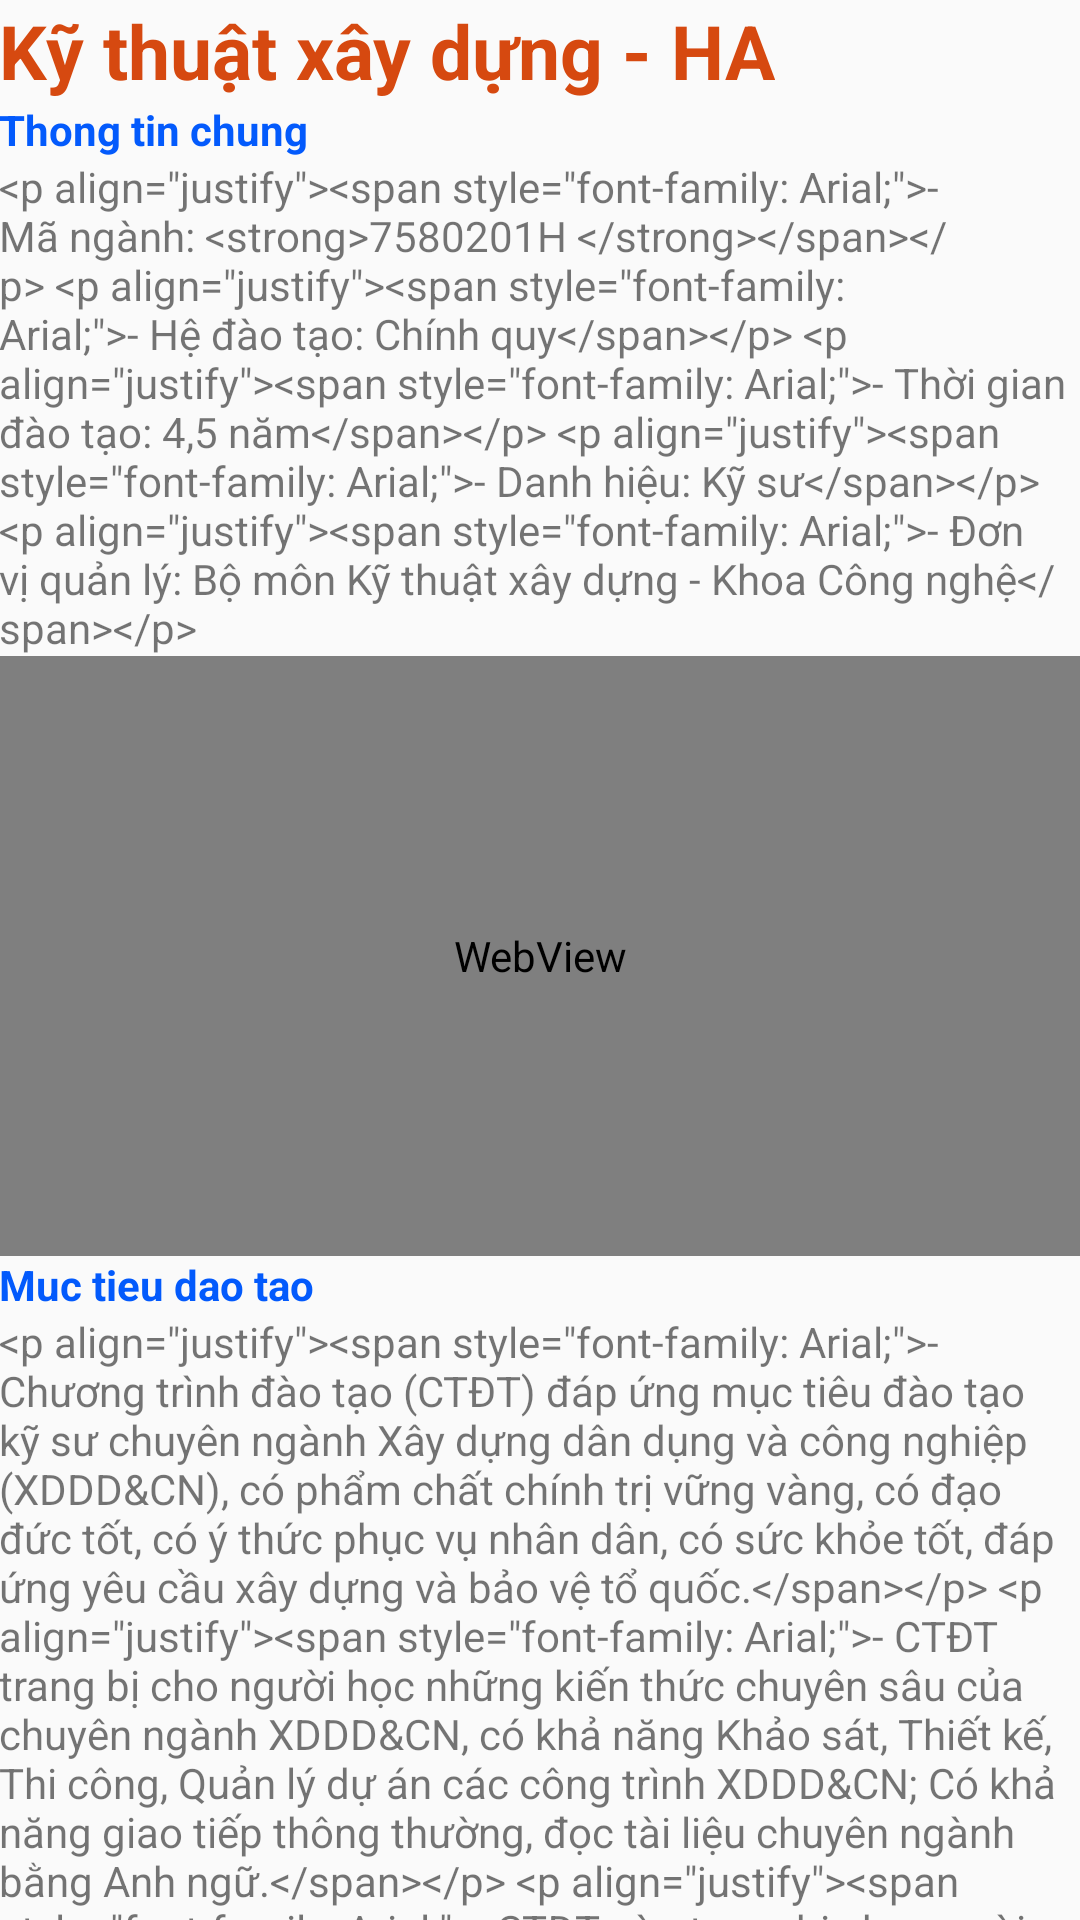

Write the Android layout XML for this screen, with the resource values it uses.
<!-- AndroidManifest.xml: application theme Theme.AppCompat.Light.NoActionBar -->
<!-- res/layout/fragment_ktxd.xml -->
<?xml version="1.0" encoding="utf-8"?>
<androidx.core.widget.NestedScrollView xmlns:android="http://schemas.android.com/apk/res/android"
    xmlns:tools="http://schemas.android.com/tools"
    android:layout_width="match_parent"
    android:layout_height="match_parent"
    tools:context=".fragments.KTXDFragment">

    <LinearLayout
        android:layout_width="match_parent"
        android:layout_height="match_parent"
        android:orientation="vertical"
        android:padding="@dimen/text_margin">
        <TextView
            android:layout_width="wrap_content"
            android:layout_height="wrap_content"
            android:text="@string/title_ktxd"
            android:layout_marginBottom="@dimen/text_margin"
            android:textStyle="bold"
            android:textColor="#D64910"
            android:textSize="25sp"
            android:id="@+id/txt_title"/>
        <TextView
            android:layout_width="wrap_content"
            android:layout_height="wrap_content"
            android:text="Thong tin chung"
            android:textStyle="bold"
            android:textColor="@color/colorPrimary"
            android:id="@+id/txt_thongtinchung" />
        <TextView
            android:layout_width="wrap_content"
            android:layout_height="wrap_content"
            android:text="@string/thongtinchung_ktxd"
            android:id="@+id/txt_noidung_thongtinchung" />
        <WebView
            android:layout_width="match_parent"
            android:layout_height="200dp"
            android:id="@+id/webview_video"/>
        <TextView
            android:layout_width="wrap_content"
            android:layout_height="wrap_content"
            android:text="Muc tieu dao tao"
            android:textStyle="bold"
            android:textColor="@color/colorPrimary"
            android:id="@+id/txt_gioithieu" />
        <TextView
            android:layout_width="wrap_content"
            android:layout_height="wrap_content"
            android:text="@string/gioithieu_ktxd"
            android:id="@+id/txt_noidung_gioithieu" />
        <TextView
            android:layout_width="wrap_content"
            android:layout_height="wrap_content"
            android:text="Vi tri viec lam"
            android:textStyle="bold"
            android:textColor="@color/colorPrimary"
            android:id="@+id/txt_vitrivieclam" />
        <TextView
            android:layout_width="wrap_content"
            android:layout_height="wrap_content"
            android:text="@string/vitrivieclam_ktxd"
            android:id="@+id/txt_noidung_vitrivieclam" />
        <TextView
            android:layout_width="wrap_content"
            android:layout_height="wrap_content"
            android:text="Khả năng học tập, nâng cao trình độ sau khi ra trường"
            android:textStyle="bold"
            android:textColor="@color/colorPrimary"
            android:id="@+id/txt_noilamviec" />
        <TextView
            android:layout_width="wrap_content"
            android:layout_height="wrap_content"
            android:text="@string/noilamviec_ktxd"
            android:id="@+id/txt_noidung_noilamviec" />
        <TextView
            android:layout_width="wrap_content"
            android:layout_height="wrap_content"
            android:text="@string/chuandaura"
            android:id="@+id/txt_chuandaura"
            android:textStyle="italic"
            android:textColor="#C54E00"/>
    </LinearLayout>
</androidx.core.widget.NestedScrollView>
<!-- resources referenced by this layout -->
<resources>
  <color name="colorPrimary">#035afc</color>
  <string name="chuandaura">→ Chuẩn đầu ra</string>
  <string name="gioithieu_ktxd">&lt;p align=\"justify\"&gt;&lt;span style=\"font-family: Arial;\"&gt;- Chương trình đào tạo (CTĐT) đáp ứng mục tiêu đào tạo kỹ sư chuyên ngành Xây dựng dân dụng và công nghiệp (XDDD&amp;amp;CN), có phẩm chất chính trị vững vàng, có đạo đức tốt, có ý thức phục vụ nhân dân, có sức khỏe tốt, đáp ứng yêu cầu xây dựng và bảo vệ tổ quốc.&lt;/span&gt;&lt;/p&gt; &lt;p align=\"justify\"&gt;&lt;span style=\"font-family: Arial;\"&gt;- CTĐT trang bị cho người học những kiến thức chuyên sâu của chuyên ngành XDDD&amp;amp;CN, có khả năng Khảo sát, Thiết kế, Thi công, Quản lý dự án các công trình XDDD&amp;amp;CN; Có khả năng giao tiếp thông thường, đọc tài liệu chuyên ngành bằng Anh ngữ.&lt;/span&gt;&lt;/p&gt; &lt;p align=\"justify\"&gt;&lt;span style=\"font-family: Arial;\"&gt;- CTĐT còn trang bị cho người học những kiến thức cơ bản thuộc chuyên ngành gần, chuyên ngành rộng, như: Qui hoạch, Xây dựng công trình Giao thông, Xây dựng công trình Thủy lợi, kỹ thuật Môi trường.&lt;/span&gt;&lt;/p&gt;</string>
  <string name="noilamviec_ktxd">&lt;p align=\"justify\"&gt;&lt;span style=\"font-family: Arial;\"&gt;- Có khả năng học tiếp lên trình độ cao hơn (Thạc sĩ, Tiến sĩ) thuộc chuyên ngành XDDD&amp;amp;CN hoặc các ngành gần khác.&lt;/span&gt; &lt;/p&gt; &lt;p align=\"justify\"&gt;&lt;span style=\"font-family: Arial;\"&gt;- Học thêm các khóa bồi dưỡng ngắn hạn (cấp chứng chỉ) phục vụ chuyên ngành như: kỹ sư định giá, giám sát công trình, chỉ huy trưởng công trình, quản lý phòng thí nghiệm chuyên ngành xây dựng, quản lý dự án xây dựng, nghiệp vụ đấu thầu,…&lt;/span&gt;&lt;/p&gt;</string>
  <string name="thongtinchung_ktxd">&lt;p align=\"justify\"&gt;&lt;span style=\"font-family: Arial;\"&gt;- Mã ngành: &lt;strong&gt;7580201H &lt;/strong&gt;&lt;/span&gt;&lt;/p&gt; &lt;p align=\"justify\"&gt;&lt;span style=\"font-family: Arial;\"&gt;- Hệ đào tạo: Chính quy&lt;/span&gt;&lt;/p&gt; &lt;p align=\"justify\"&gt;&lt;span style=\"font-family: Arial;\"&gt;- Thời gian đào tạo: 4,5 năm&lt;/span&gt;&lt;/p&gt; &lt;p align=\"justify\"&gt;&lt;span style=\"font-family: Arial;\"&gt;- Danh hiệu: Kỹ sư&lt;/span&gt;&lt;/p&gt; &lt;p align=\"justify\"&gt;&lt;span style=\"font-family: Arial;\"&gt;- Đơn vị quản lý: Bộ môn Kỹ thuật xây dựng  - Khoa Công nghệ&lt;/span&gt;&lt;/p&gt;</string>
  <string name="title_ktxd">Kỹ thuật xây dựng - HA</string>
  <string name="vitrivieclam_ktxd">&lt;p align=\"justify\"&gt;&lt;span style=\"font-family: Arial;\"&gt;Sau khi tốt nghiệp, người học có thể đảm nhiệm nhiều vai trò và vị trí khác nhau (cán bộ quản lý hoặc cán bộ kỹ thuật) trong các cơ quan, công ty, xí nghiệp sau đây:&lt;/span&gt;&lt;/p&gt; &lt;p align=\"justify\"&gt;&lt;span style=\"font-family: Arial;\"&gt;- Các Sở, Phòng, Ban quản lý về xây dựng cơ bản, như: Sở xây dựng, Ban quản lý dự án công trình xây dựng các cấp, Phòng kinh tế - kỹ thuật - hạ tầng của các Huyện,…&lt;/span&gt;&lt;/p&gt; &lt;p align=\"justify\"&gt;&lt;span style=\"font-family: Arial;\"&gt;- Các công ty tư vấn khảo sát, thiết kế, thi công và quản lý dự án xây dựng.&lt;/span&gt;&lt;/p&gt; &lt;p align=\"justify\"&gt;&lt;span style=\"font-family: Arial;\"&gt;- Quản lý xây dựng cơ bản ở các cơ quan, xí nghiệp sản xuất.&lt;/span&gt;&lt;/p&gt; &lt;p align=\"justify\"&gt;&lt;span style=\"font-family: Arial;\"&gt;- Các trung tâm, phòng thí nghiệm chuyên ngành xây dựng.&lt;/span&gt;&lt;/p&gt; &lt;p align=\"justify\"&gt;&lt;span style=\"font-family: Arial;\"&gt;- Các Viện nghiên cứu, trường Đại học, Cao Đẳng và Trung học chuyên nghiệp về lĩnh vực xây dựng.&lt;/span&gt;&lt;/p&gt; &lt;p align=\"justify\"&gt;&lt;span style=\"font-family: Arial;\"&gt;- Làm thầu xây dựng tư nhân.&lt;/span&gt;&lt;/p&gt;</string>
</resources>
